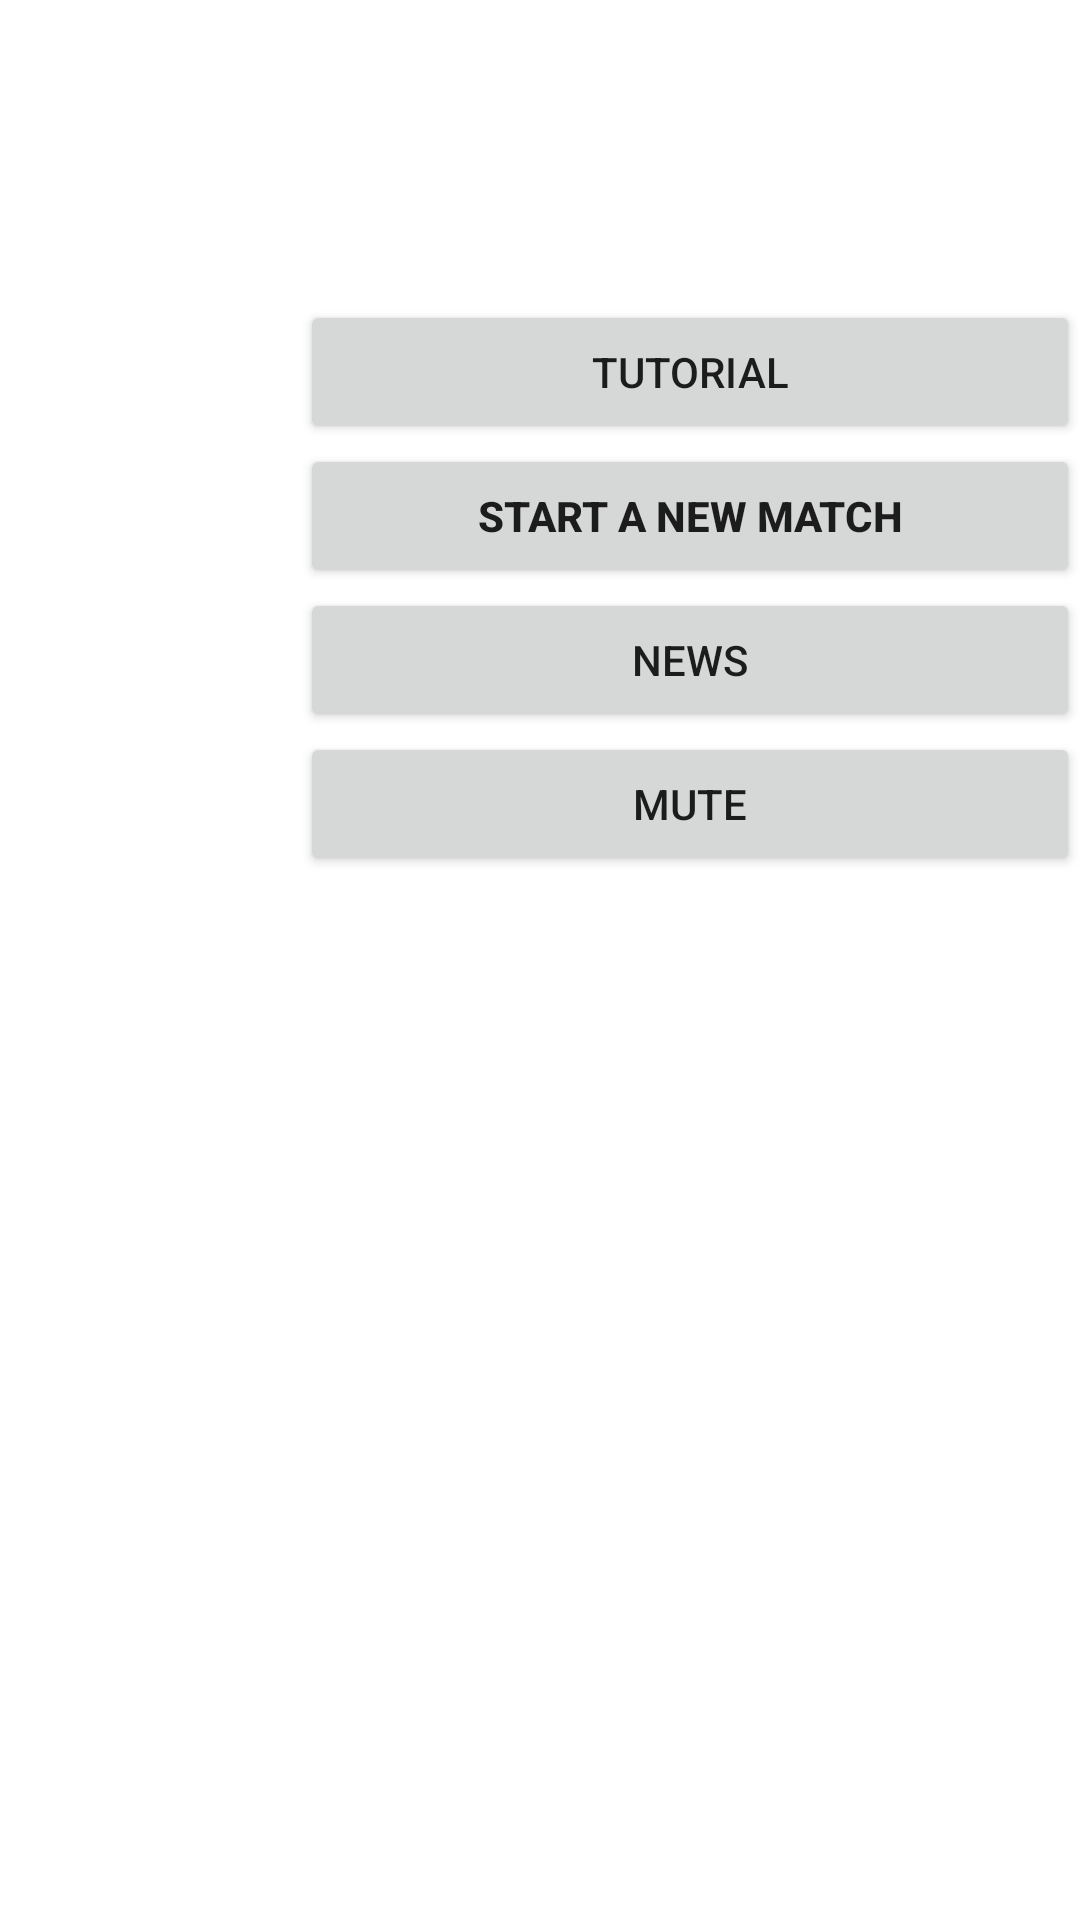

Layout XML and referenced resources for this Android screen:
<!-- AndroidManifest.xml: fallback theme Theme.MaterialComponents.DayNight.NoActionBar -->
<!-- res/layout/launch.xml -->
<?xml version="1.0" encoding="utf-8"?>

<LinearLayout
  xmlns:android="http://schemas.android.com/apk/res/android"
  android:layout_width="fill_parent"
  android:layout_height="fill_parent" android:paddingLeft="100dp" android:paddingTop="100dp" android:orientation="vertical">
<Button android:text="Tutorial" android:id="@+id/tutorial_button" android:layout_width="fill_parent" android:layout_height="wrap_content"></Button>
<Button android:text="Start a new match" android:id="@+id/start_button" android:layout_width="fill_parent" android:layout_height="wrap_content" android:textStyle="bold"></Button>
<Button android:text="News" android:id="@+id/news_button" android:layout_width="fill_parent" android:layout_height="wrap_content"></Button>
<Button android:text="Mute" android:id="@+id/mute_button" android:layout_width="fill_parent" android:layout_height="wrap_content"></Button>

</LinearLayout>
<!-- resources referenced by this layout -->
<resources>

</resources>
